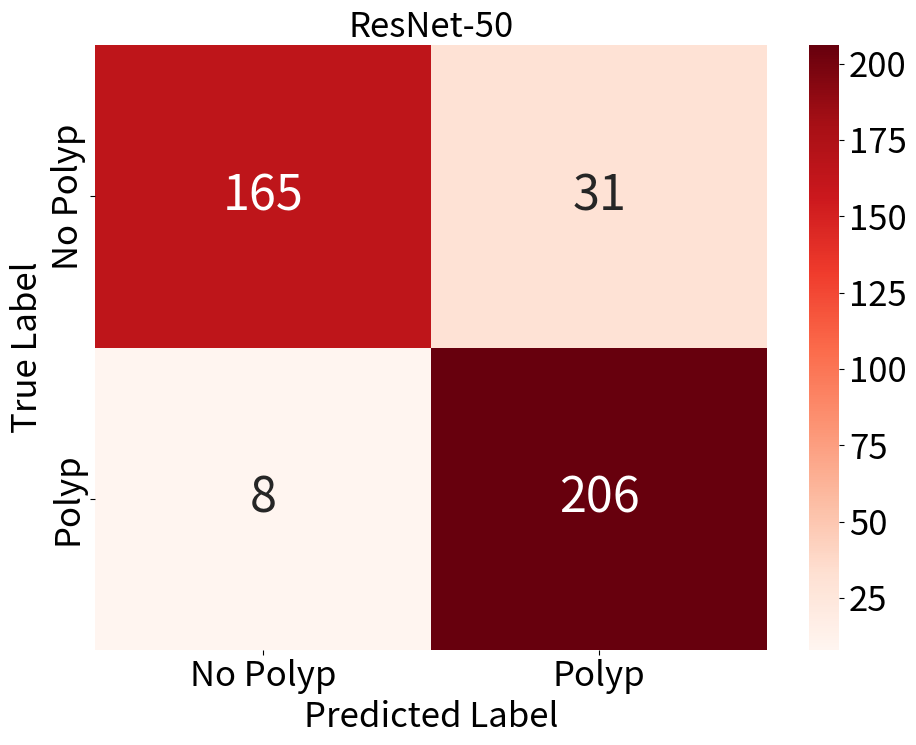

Generate this figure with matplotlib:
import numpy as np
import seaborn as sns
import matplotlib.pyplot as plt
import os

# Example values for TP, FP, TN, FN
tp = 206
fp = 31
tn = 165
fn = 8

# Create the confusion matrix
confusion_matrix = np.array([[tn, fp],
                             [fn, tp]])

# Set font properties globally
plt.rcParams.update({
    'font.size': 25,             # Increase font size
    'xtick.labelsize': 25,
    'ytick.labelsize': 25,
    'axes.titlesize': 25,
    'axes.labelsize': 25,
    'figure.titlesize': 25
})

# Draw confusion matrix
plt.figure(figsize=(10, 8))
sns.heatmap(confusion_matrix, annot=True, fmt='d', cmap='Reds', annot_kws={'size': 35})

tick_marks = np.arange(2)
plt.xticks(tick_marks + 0.5, ['No Polyp', 'Polyp'], rotation=0, ha='center')  # Adding 0.5 to center the labels
plt.yticks(tick_marks + 0.5, ['No Polyp', 'Polyp'], rotation=90, va='center')  # Adding 0.5 to center the labels

# Add labels to the axes
plt.xlabel('Predicted Label')
plt.ylabel('True Label')

# Add title
plt.title('ResNet-50')

plt.tight_layout()

# Save the plot in different formats
plt.savefig('res50_detection.png', dpi=400)
plt.savefig('res50_detection.pdf', dpi=400)
plt.savefig('res50_detection.jpeg', dpi=400)
plt.show()
